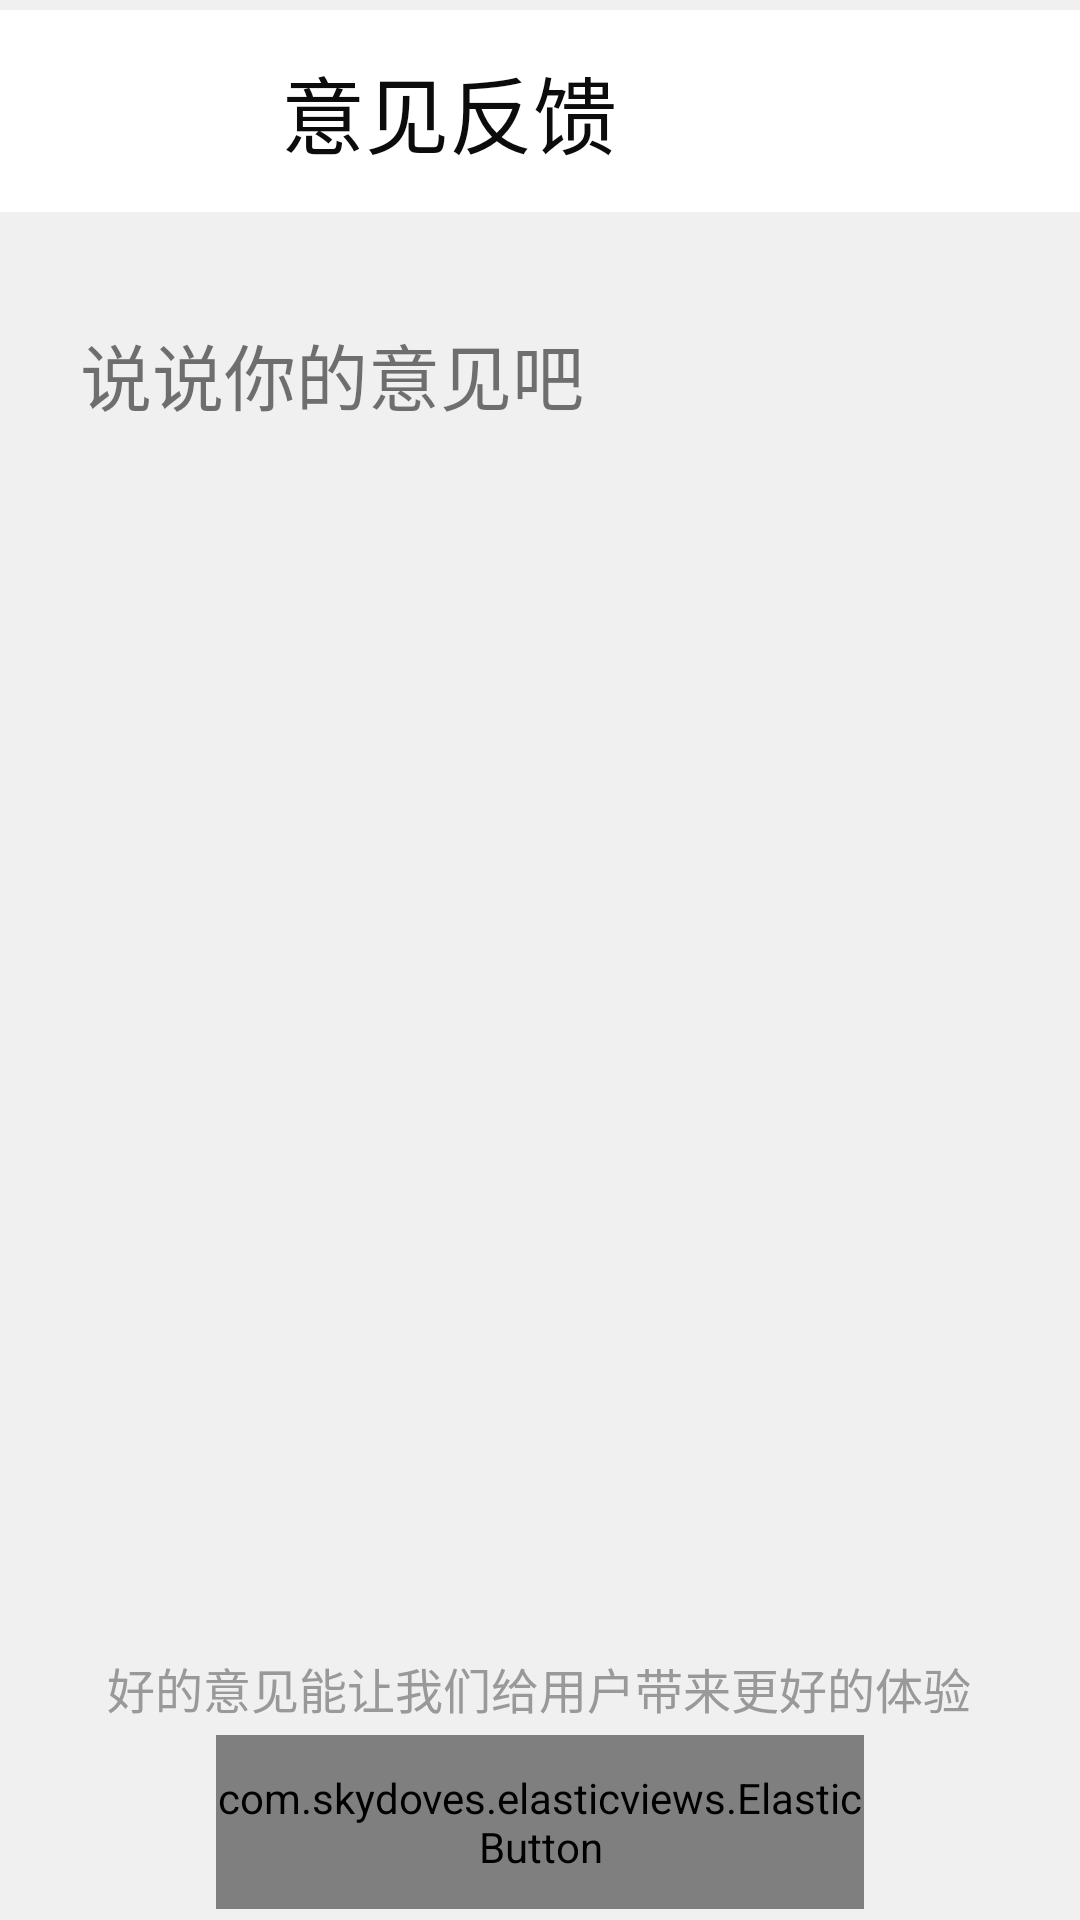

This screen was rendered from an Android layout file. Write that file and the resources it references.
<!-- AndroidManifest.xml: application theme Theme.ShiYue -->
<!-- res/layout/fragment_feedback.xml -->
<?xml version="1.0" encoding="utf-8"?>
<androidx.constraintlayout.widget.ConstraintLayout xmlns:android="http://schemas.android.com/apk/res/android"
                                                   xmlns:app="http://schemas.android.com/apk/res-auto"
                                                   xmlns:tools="http://schemas.android.com/tools"
                                                   android:layout_width="match_parent"
                                                   android:layout_height="match_parent" android:background="#F0F0F0">

    <ImageView
            android:layout_width="419dp"
            android:layout_height="74dp" app:srcCompat="@drawable/retancle" android:id="@+id/imageView9"
            app:layout_constraintBottom_toBottomOf="parent"
            app:layout_constraintTop_toTopOf="parent" app:layout_constraintVertical_bias="0.0"
            android:contentDescription="@string/todo1" app:layout_constraintEnd_toEndOf="parent"/>
    <ImageView
            android:layout_width="24dp"
            android:layout_height="43dp" app:srcCompat="@drawable/back_btn" android:id="@+id/imageView10"
            app:layout_constraintStart_toStartOf="@+id/imageView9"
            app:layout_constraintEnd_toEndOf="@+id/imageView9" app:layout_constraintHorizontal_bias="0.048"
            android:contentDescription="@string/todo2" app:layout_constraintTop_toTopOf="parent"
            app:layout_constraintBottom_toBottomOf="@+id/imageView9"/>
    <TextView
            android:text="@string/feed_back"
            android:layout_width="wrap_content"
            android:layout_height="wrap_content" android:id="@+id/textView13"
            android:textSize="28sp" android:textColor="#0C0C0C" app:layout_constraintStart_toEndOf="@+id/imageView10"
            app:layout_constraintEnd_toEndOf="@+id/imageView9" app:layout_constraintHorizontal_bias="0.416"
            app:layout_constraintTop_toTopOf="@+id/imageView9"
            app:layout_constraintBottom_toBottomOf="@+id/imageView9"/>
    <ImageView
            android:layout_width="341dp"
            android:layout_height="454dp" app:srcCompat="@drawable/retancle3" android:id="@+id/imageView15"
            app:layout_constraintTop_toBottomOf="@+id/imageView9"
            app:layout_constraintBottom_toBottomOf="parent" app:layout_constraintEnd_toEndOf="parent"
            app:layout_constraintStart_toStartOf="parent" app:layout_constraintVertical_bias="0.126"
            android:contentDescription="@string/todo3"/>
    <TextView
            android:text="@string/text"
            android:layout_width="wrap_content"
            android:layout_height="wrap_content" android:id="@+id/textView14"
            app:layout_constraintEnd_toEndOf="parent" app:layout_constraintStart_toStartOf="parent"
            app:layout_constraintTop_toBottomOf="@+id/imageView15" app:layout_constraintBottom_toBottomOf="parent"
            android:textSize="16sp" app:layout_constraintVertical_bias="0.121" android:textColor="#999999"
            app:layout_constraintHorizontal_bias="0.495"/>
    <com.skydoves.elasticviews.ElasticButton
            android:layout_width="216dp"
            android:background="@color/btn_blue"
            android:layout_height="58dp"
            app:button_cornerRadius="10dp"
            app:layout_constraintTop_toBottomOf="@+id/textView14" app:layout_constraintBottom_toBottomOf="parent"
            app:layout_constraintStart_toStartOf="parent" app:layout_constraintEnd_toEndOf="parent" android:text="@string/commit"
            android:textColorHint="#F1EFEF" android:textSize="24sp" android:textColor="#F3EEEE">

    </com.skydoves.elasticviews.ElasticButton>
    <TextView
            android:text="@string/idea"
            android:layout_width="307dp"
            android:layout_height="416dp" android:id="@+id/textView15"
            android:textSize="24sp"
            app:layout_constraintTop_toTopOf="@+id/imageView15"
            app:layout_constraintBottom_toBottomOf="@+id/imageView15"
            app:layout_constraintEnd_toEndOf="@+id/imageView15"
            app:layout_constraintStart_toStartOf="@+id/imageView15"/>
</androidx.constraintlayout.widget.ConstraintLayout>
<!-- resources referenced by this layout -->
<resources>
  <color name="btn_blue">#4686F9</color>
  <!-- drawable retancle: jpg bitmap (drawable, 2953 bytes) -->
  <string name="commit">提交</string>
  <string name="feed_back">意见反馈</string>
  <string name="idea">说说你的意见吧</string>
  <string name="text">好的意见能让我们给用户带来更好的体验</string>
  <string name="todo1">TODO</string>
  <string name="todo2">TODO</string>
  <string name="todo3">TODO</string>
  <style name="Theme.ShiYue" parent="Theme.MaterialComponents.DayNight.NoActionBar">
          
          <item name="colorPrimary">@color/btn_blue</item>
          <item name="colorPrimaryVariant">@color/purple_700</item>
          <item name="colorOnPrimary">@color/white</item>
          
          <item name="colorSecondary">@color/teal_200</item>
          <item name="colorSecondaryVariant">@color/teal_700</item>
          <item name="colorOnSecondary">@color/black</item>
          
          <item name="android:statusBarColor" tools:targetApi="l">?attr/colorPrimaryVariant</item>
          
      </style>
  <color name="purple_700">#FF3700B3</color>
  <color name="white">#FFFFFFFF</color>
  <color name="teal_200">#FF03DAC5</color>
  <color name="teal_700">#FF018786</color>
  <color name="black">#FF000000</color>
</resources>
